Run: headless pygame with SDL's dummy video driver; simulated clock (each Clock.tick advances the game by its frame time, no real sleeping); random seed 0; keys injected as events and as key.get_pressed() state; no mouse input.
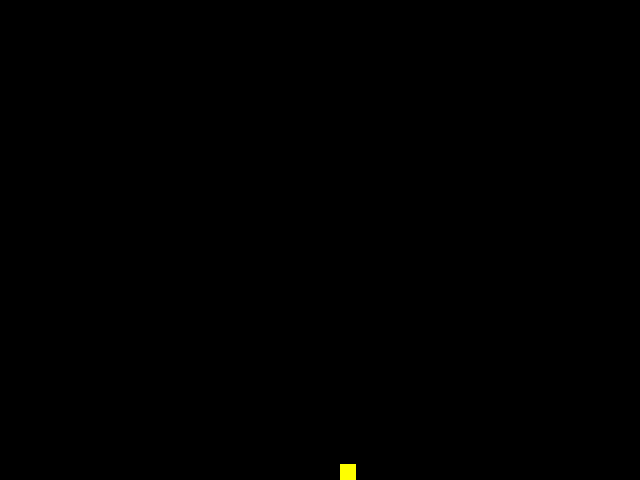
Frame 1 of 4 · flips 1–60 · no input
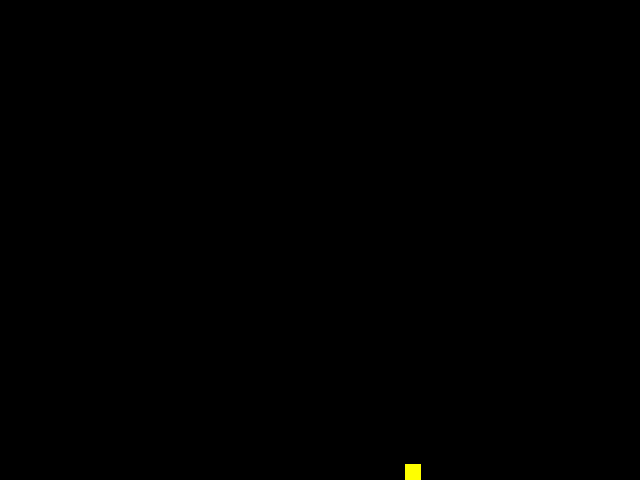
Frame 2 of 4 · flips 61–180 · tapped SPACE, RETURN · held RIGHT (→), D
Frame 3 of 4 · flips 181–300 · held DOWN (↓), S · screen unchanged from frame 2, image omitted
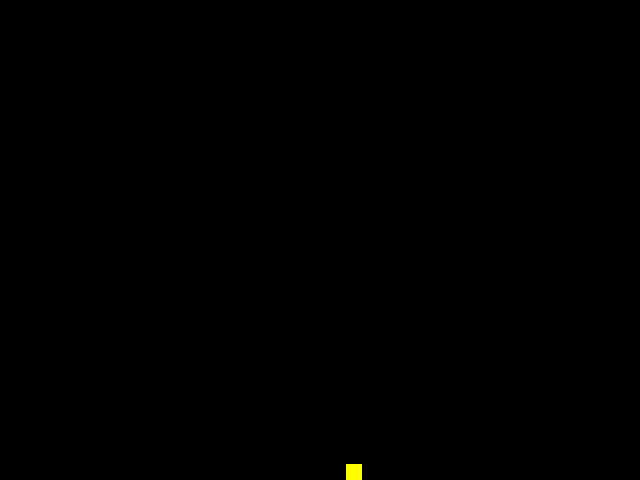
Frame 4 of 4 · flips 301–420 · held LEFT (←), A, UP (↑), W

The pygame program that drew these frames:


import pygame
import random

# Define some colors
BLACK = (0, 0, 0)
WHITE = (255, 255, 255)
YELLOW = (255, 255, 0)
WIDTH, HEIGHT = 640, 480

# This class represents the bar at the bottom that the player controls
class Player(pygame.sprite.Sprite):

    change_x = 0
    change_y = 0

    # Set to true if it is ok to jump
    jump_ok = True

    # Count of frames since the player
    # collided against something. Used to prevent jumping
    # when we haven't hit anything.
    frame_since_collision = 0

    # -- Methods
    # Constructor function
    def __init__(self, x, y):
        # Call the parent's constructor
        pygame.sprite.Sprite.__init__(self)

        # Set height, width
        self.image = pygame.Surface([16, 16])
        self.image.fill(YELLOW)

        # Make our top-left corner the passed-in location.
        self.rect = self.image.get_rect()
        self.rect.x = x
        self.rect.y = y

    # Find a new position for the player
    def update(self,blocks):

        # Move left/right
        self.rect.x += self.change_x

        # Move up/down
        self.rect.y += self.change_y

        # If we haven't hit anything in a while, allow us jump
        if self.frame_since_collision > 3:
            self.jump_ok = False

        # Increment frame counter
        self.frame_since_collision += 1

    # Calculate effect of gravity.
    def calc_grav(self):
        self.change_y += .35

        # See if we are on the ground.
        if self.rect.y >= HEIGHT-16 and self.change_y >= 0:
            self.change_y = 0
            self.rect.y = HEIGHT-16
            self.frame_since_collision = 0
            self.jump_ok = True

    # Called when user hits 'jump' button
    def jump(self,blocks):

        # If it is ok to jump, set our speed upwards
        if self.jump_ok:
            self.change_y = -8


# Initialize the window
pygame.init()

# Set the height and width of the screen
screen = pygame.display.set_mode([WIDTH, HEIGHT])

pygame.display.set_caption("RaspJam")

# Main program, create the blocks
block_list = pygame.sprite.Group()

all_sprites_list = pygame.sprite.Group()


player = Player(20, 15)

player.rect.x = 340
player.rect.y = 485

all_sprites_list.add(player)

#Loop until the user clicks the close button.
done = False

# Used to manage how fast the screen updates
clock = pygame.time.Clock()

# -------- Main Program Loop -----------
while not done:

    # --- Event Processing
    for event in pygame.event.get():
        if event.type == pygame.QUIT:
            done = True

        if event.type == pygame.KEYDOWN:
            if event.key == pygame.K_LEFT:
                player.change_x = -6
            if event.key == pygame.K_RIGHT:
                player.change_x = 6
            if event.key == pygame.K_UP or event.key == pygame.K_SPACE:
                player.jump(block_list)

        if event.type == pygame.KEYUP:
            if event.key == pygame.K_LEFT:
                player.change_x = 0
            if event.key == pygame.K_RIGHT:
                player.change_x = 0

    # --- Game Logic
    # Wrap player around the screen
    if player.rect.x >= WIDTH:
        player.rect.x = -15

    if player.rect.x <= -16:
        player.rect.x = WIDTH

    player.calc_grav()
    player.update(block_list)
    block_list.update()

    # --- Draw Frame
    screen.fill(BLACK)
    all_sprites_list.draw(screen)
    pygame.display.flip()
    clock.tick(60)

pygame.quit ()
